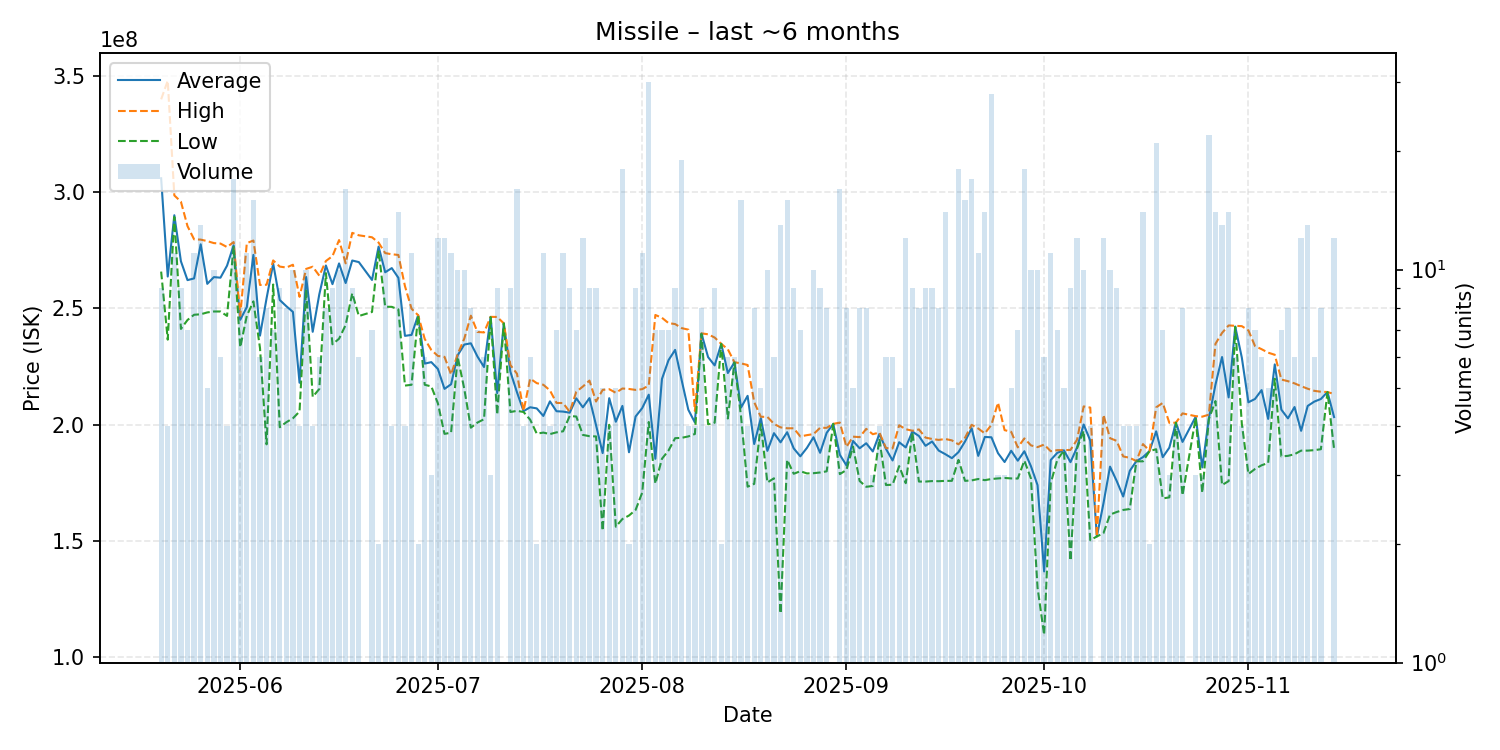

Values plotted in this chart, from the file beside it:
date, average, highest, lowest, order_count, volume
2025-05-20, 305966667, 339900000, 265850000, 9, 9
2025-05-21, 263725000, 347900000, 236600000, 4, 4
2025-05-22, 290072727, 298600000, 289350000, 9, 11
2025-05-23, 270288889, 295900000, 241200000, 9, 9
2025-05-24, 262185714, 285400000, 245050000, 7, 7
2025-05-25, 262918182, 279700000, 247300000, 11, 11
2025-05-26, 277584615, 279600000, 247500000, 10, 13
2025-05-27, 260580000, 278950000, 248300000, 5, 5
2025-05-28, 263480000, 278100000, 248700000, 10, 10
2025-05-29, 263233333, 277900000, 248700000, 6, 6
2025-05-30, 268400000, 276400000, 246800000, 4, 4
2025-05-31, 277164706, 278550000, 276500000, 17, 17
2025-06-01, 245125000, 246800000, 233300000, 8, 8
2025-06-02, 250581818, 278100000, 246850000, 10, 11
2025-06-03, 273033333, 279200000, 253050000, 11, 15
2025-06-04, 238316667, 260100000, 233000000, 6, 6
2025-06-05, 254387500, 260200000, 191600000, 8, 8
2025-06-06, 269271429, 270650000, 260300000, 5, 7
2025-06-07, 253633333, 268000000, 198950000, 9, 9
2025-06-08, 250962500, 267600000, 201100000, 8, 8
2025-06-09, 248510000, 268800000, 202800000, 10, 10
2025-06-10, 218075000, 255000000, 205700000, 4, 4
2025-06-11, 263530000, 267000000, 258200000, 9, 10
2025-06-12, 239975000, 267950000, 212000000, 4, 4
2025-06-13, 256066667, 264100000, 215400000, 6, 6
2025-06-14, 268475000, 270400000, 265200000, 8, 8
2025-06-15, 260455556, 272500000, 234600000, 9, 9
2025-06-16, 269360000, 279400000, 237000000, 9, 10
2025-06-17, 260937500, 269400000, 242900000, 16, 16
2025-06-18, 270611111, 282500000, 256500000, 9, 9
2025-06-19, 269933333, 281450000, 246750000, 6, 6
2025-06-21, 262257143, 280600000, 248500000, 6, 7
2025-06-22, 276600000, 278300000, 274900000, 2, 2
2025-06-23, 265566667, 273800000, 250750000, 12, 12
2025-06-24, 267350000, 273300000, 250700000, 4, 4
2025-06-25, 263185714, 273000000, 249600000, 13, 14
2025-06-26, 238225000, 259600000, 216850000, 4, 4
2025-06-27, 238636364, 249900000, 217200000, 10, 11
2025-06-28, 247100000, 247100000, 247100000, 2, 2
2025-06-29, 226300000, 236900000, 217200000, 6, 6
2025-06-30, 226933333, 232150000, 216500000, 3, 3
2025-07-01, 223991667, 229600000, 209200000, 12, 12
2025-07-02, 215433333, 229200000, 196100000, 11, 12
2025-07-03, 217427273, 221600000, 196600000, 11, 11
2025-07-04, 229880000, 230400000, 229150000, 9, 10
2025-07-05, 234490000, 237000000, 215450000, 9, 10
2025-07-06, 235025000, 246900000, 198750000, 8, 8
2025-07-07, 229357143, 239900000, 200950000, 7, 7
2025-07-08, 224833333, 239700000, 202400000, 6, 6
2025-07-09, 246366667, 246400000, 246300000, 3, 3
2025-07-10, 213633333, 246350000, 204400000, 9, 9
2025-07-11, 243600000, 243600000, 243600000, 1, 1
2025-07-12, 222788889, 225700000, 205500000, 7, 9
2025-07-13, 213975000, 221950000, 206000000, 14, 16
2025-07-14, 205875000, 206000000, 205500000, 4, 4
2025-07-15, 207533333, 219850000, 202200000, 6, 6
2025-07-16, 207050000, 217900000, 196200000, 2, 2
2025-07-17, 203800000, 217200000, 196650000, 11, 11
2025-07-18, 210075000, 214800000, 196000000, 4, 4
2025-07-19, 205828571, 209400000, 196750000, 7, 7
... 117 more rows
